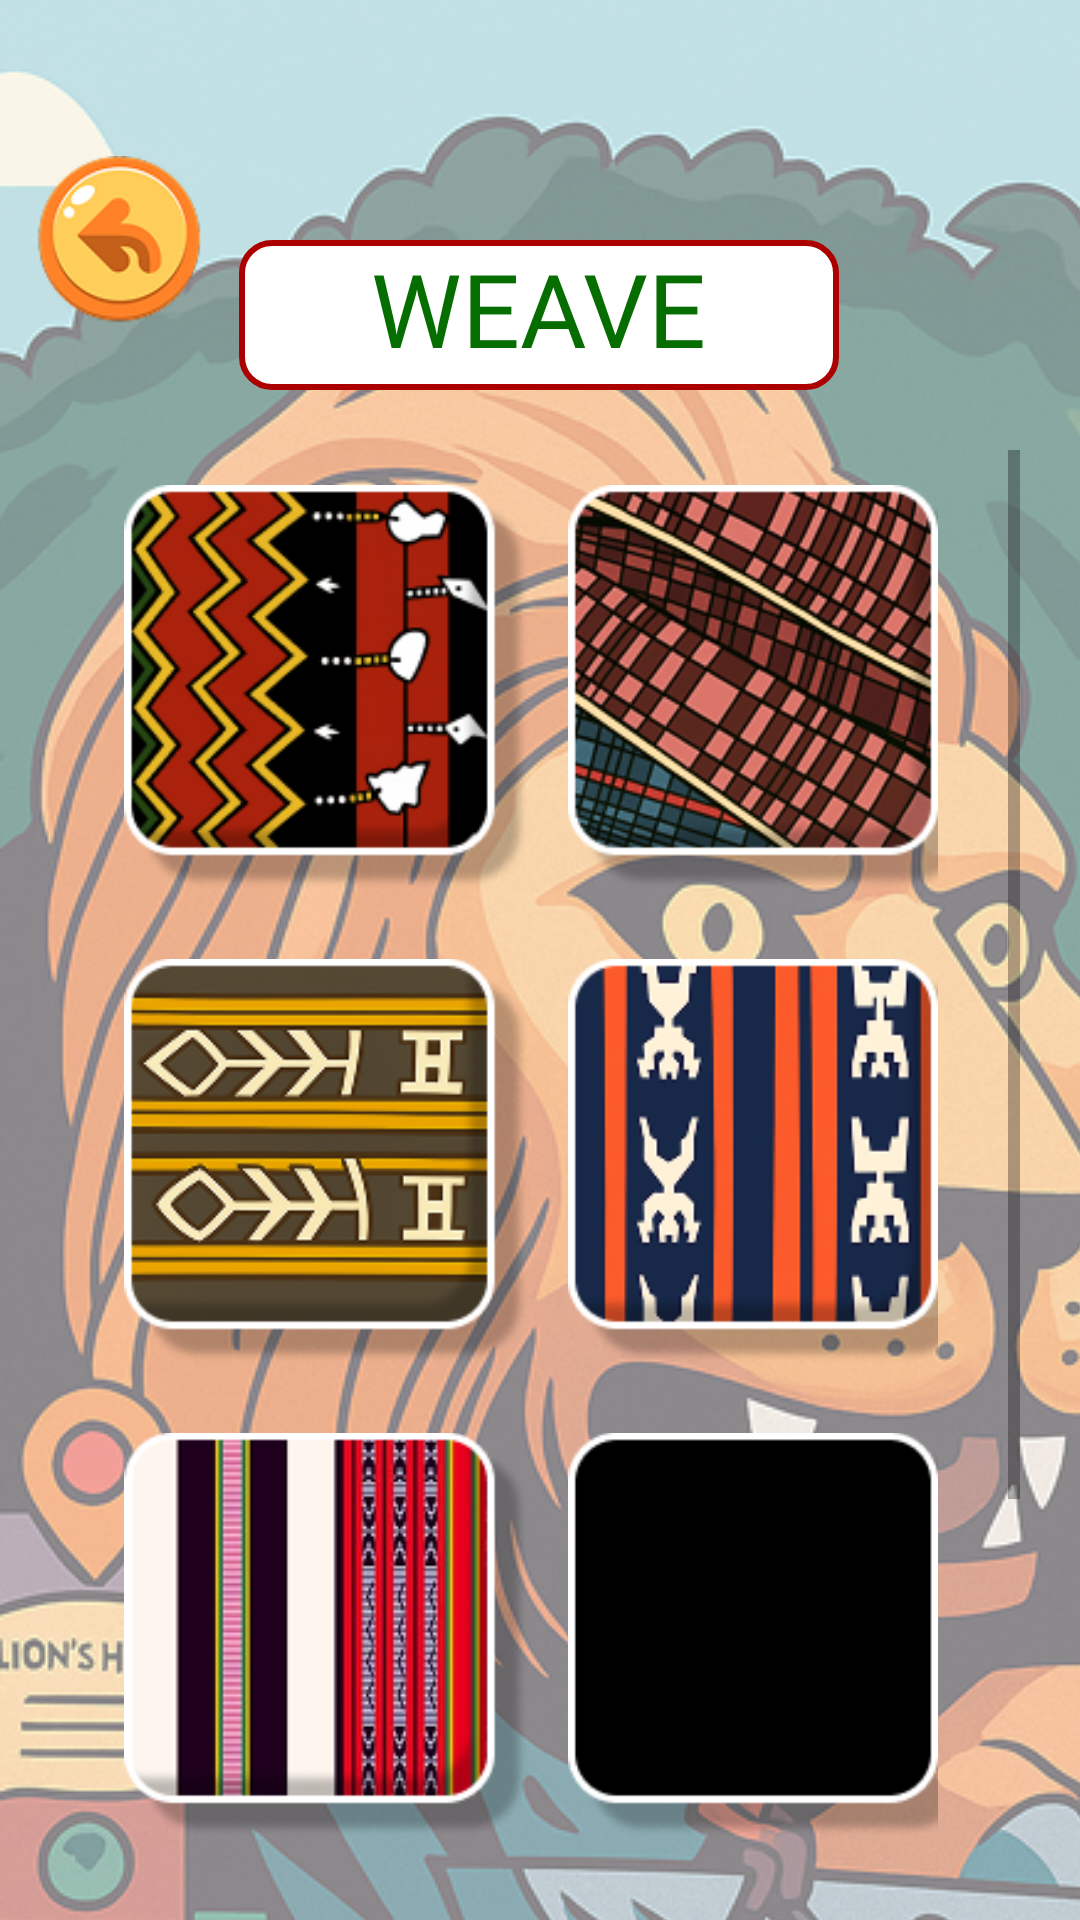

Layout XML and referenced resources for this Android screen:
<!-- AndroidManifest.xml: application theme Theme.GROUP4UI -->
<!-- res/layout/weaving.xml -->
<?xml version="1.0" encoding="utf-8"?>
<androidx.constraintlayout.widget.ConstraintLayout xmlns:android="http://schemas.android.com/apk/res/android"
    xmlns:app="http://schemas.android.com/apk/res-auto"
    xmlns:tools="http://schemas.android.com/tools"
    android:layout_width="match_parent"
    android:layout_height="match_parent">

    <ImageView
        android:id="@+id/imageView30"
        android:layout_width="412dp"
        android:layout_height="917dp"
        android:alpha="0.5"
        app:layout_constraintBottom_toBottomOf="parent"
        app:layout_constraintEnd_toEndOf="parent"
        app:layout_constraintHorizontal_bias="0.0"
        app:layout_constraintStart_toStartOf="parent"
        app:layout_constraintTop_toTopOf="parent"
        app:layout_constraintVertical_bias="0.0"
        app:srcCompat="@drawable/lion1_2" />

    <ImageButton
        android:id="@+id/backBtn2"
        android:layout_width="wrap_content"
        android:layout_height="wrap_content"
        android:layout_marginTop="40dp"
        android:background="@android:color/transparent"
        android:scaleX="0.7"
        android:scaleY="0.7"
        app:layout_constraintStart_toStartOf="parent"
        app:layout_constraintTop_toTopOf="parent"
        app:srcCompat="@drawable/untitled_design__9__1" />

    <ImageView
        android:id="@+id/imageView26"
        android:layout_width="200dp"
        android:layout_height="50dp"
        android:layout_marginTop="80dp"
        app:layout_constraintEnd_toEndOf="parent"
        app:layout_constraintHorizontal_bias="0.497"
        app:layout_constraintStart_toStartOf="parent"
        app:layout_constraintTop_toTopOf="@+id/imageView30"
        app:srcCompat="@drawable/red_popup" />

    <TextView
        android:id="@+id/textView19"
        android:layout_width="166dp"
        android:layout_height="50dp"
        android:fontFamily="@font/bagel_fat_one"
        android:text="WEAVE"
        android:textAlignment="center"
        android:textColor="@color/green"
        android:textSize="34sp"
        app:layout_constraintBottom_toBottomOf="@+id/imageView26"
        app:layout_constraintEnd_toEndOf="parent"
        app:layout_constraintHorizontal_bias="0.497"
        app:layout_constraintStart_toStartOf="parent"
        app:layout_constraintTop_toTopOf="@+id/imageView26" />

    <ScrollView
        android:layout_width="0dp"
        android:layout_height="0dp"
        app:layout_constraintBottom_toBottomOf="parent"
        app:layout_constraintEnd_toEndOf="parent"
        app:layout_constraintStart_toStartOf="parent"
        app:layout_constraintTop_toBottomOf="@+id/imageView26"
        android:layout_margin="20dp">

        <TableLayout
            android:layout_width="match_parent"
            android:layout_height="wrap_content">

            <TableRow
                android:layout_width="match_parent"
                android:layout_height="match_parent"
                android:scaleX="0.9"
                android:scaleY="0.9"
                android:gravity="center">

                <ImageButton
                    android:id="@+id/tile1"
                    android:layout_width="150dp"
                    android:layout_height="150dp"
                    android:layout_margin="4dp"
                    android:adjustViewBounds="true"
                    android:background="@android:color/transparent"
                    android:scaleType="centerInside"
                    app:srcCompat="@drawable/weave1" />

                <ImageButton
                    android:id="@+id/tile2"
                    android:layout_width="150dp"
                    android:layout_height="150dp"
                    android:layout_margin="4dp"
                    android:adjustViewBounds="true"
                    android:background="@android:color/transparent"
                    android:scaleType="centerInside"
                    app:srcCompat="@drawable/weave2" />
            </TableRow>

            <TableRow
                android:layout_width="match_parent"
                android:layout_height="match_parent"
                android:scaleX="0.9"
                android:scaleY="0.9"
                android:gravity="center">

                <ImageButton
                    android:id="@+id/tile3"
                    android:layout_width="150dp"
                    android:layout_height="150dp"
                    android:layout_margin="4dp"
                    android:adjustViewBounds="true"
                    android:background="@android:color/transparent"
                    android:scaleType="centerInside"
                    app:srcCompat="@drawable/weave3" />

                <ImageButton
                    android:id="@+id/tile4"
                    android:layout_width="150dp"
                    android:layout_height="150dp"
                    android:layout_margin="4dp"
                    android:adjustViewBounds="true"
                    android:background="@android:color/transparent"
                    android:scaleType="centerInside"
                    app:srcCompat="@drawable/weave4" />
            </TableRow>

            <TableRow
                android:layout_width="match_parent"
                android:layout_height="match_parent"
                android:scaleX="0.9"
                android:scaleY="0.9"
                android:gravity="center">

                <ImageButton
                    android:id="@+id/tile5"
                    android:layout_width="150dp"
                    android:layout_height="150dp"
                    android:layout_margin="4dp"
                    android:adjustViewBounds="true"
                    android:background="@android:color/transparent"
                    android:scaleType="centerInside"
                    app:srcCompat="@drawable/weave5" />

                <ImageButton
                    android:id="@+id/tile6"
                    android:layout_width="150dp"
                    android:layout_height="150dp"
                    android:layout_margin="4dp"
                    android:adjustViewBounds="true"
                    android:background="@android:color/transparent"
                    android:scaleType="centerInside"
                    app:srcCompat="@drawable/weave8" />
            </TableRow>

            <TableRow
                android:layout_width="match_parent"
                android:layout_height="match_parent"
                android:scaleX="0.9"
                android:scaleY="0.9"
                android:gravity="center">

                <ImageButton
                    android:id="@+id/tile7"
                    android:layout_width="150dp"
                    android:layout_height="150dp"
                    android:layout_margin="4dp"
                    android:adjustViewBounds="true"
                    android:background="@android:color/transparent"
                    android:scaleType="centerInside"
                    app:srcCompat="@drawable/weave8" />

                <ImageButton
                    android:id="@+id/tile8"
                    android:layout_width="150dp"
                    android:layout_height="150dp"
                    android:layout_margin="4dp"
                    android:adjustViewBounds="true"
                    android:background="@android:color/transparent"
                    android:scaleType="centerInside"
                    app:srcCompat="@drawable/weave8" />
            </TableRow>

        </TableLayout>
    </ScrollView>

</androidx.constraintlayout.widget.ConstraintLayout>
<!-- resources referenced by this layout -->
<resources>
  <color name="green">#066E00</color>
  <!-- drawable lion1_2: png bitmap (drawable, 773707 bytes) -->
  <!-- drawable red_popup (drawable) -->
  <?xml version="1.0" encoding="utf-8"?>
  <selector xmlns:android="http://schemas.android.com/apk/res/android">
      <item>
          <shape android:shape="rectangle">
              <corners android:radius="10dp"/>
              <solid android:color="#FFFFFF"/>
              <stroke android:color="#AC0000"
                  android:width="2dp"/>
          </shape>
      </item>
  </selector>
  <!-- drawable untitled_design__9__1: png bitmap (drawable, 7771 bytes) -->
  <!-- drawable weave1: png bitmap (drawable, 37250 bytes) -->
  <!-- drawable weave2: png bitmap (drawable, 59913 bytes) -->
  <!-- drawable weave3: png bitmap (drawable, 36208 bytes) -->
  <!-- drawable weave4: png bitmap (drawable, 27334 bytes) -->
  <!-- drawable weave5: png bitmap (drawable, 31305 bytes) -->
  <!-- drawable weave8: png bitmap (drawable, 3499 bytes) -->
  <style name="Theme.GROUP4UI" parent="Base.Theme.GROUP4UI" />
  <style name="Base.Theme.GROUP4UI" parent="Theme.AppCompat.Light.NoActionBar">
          
          
      </style>
</resources>
